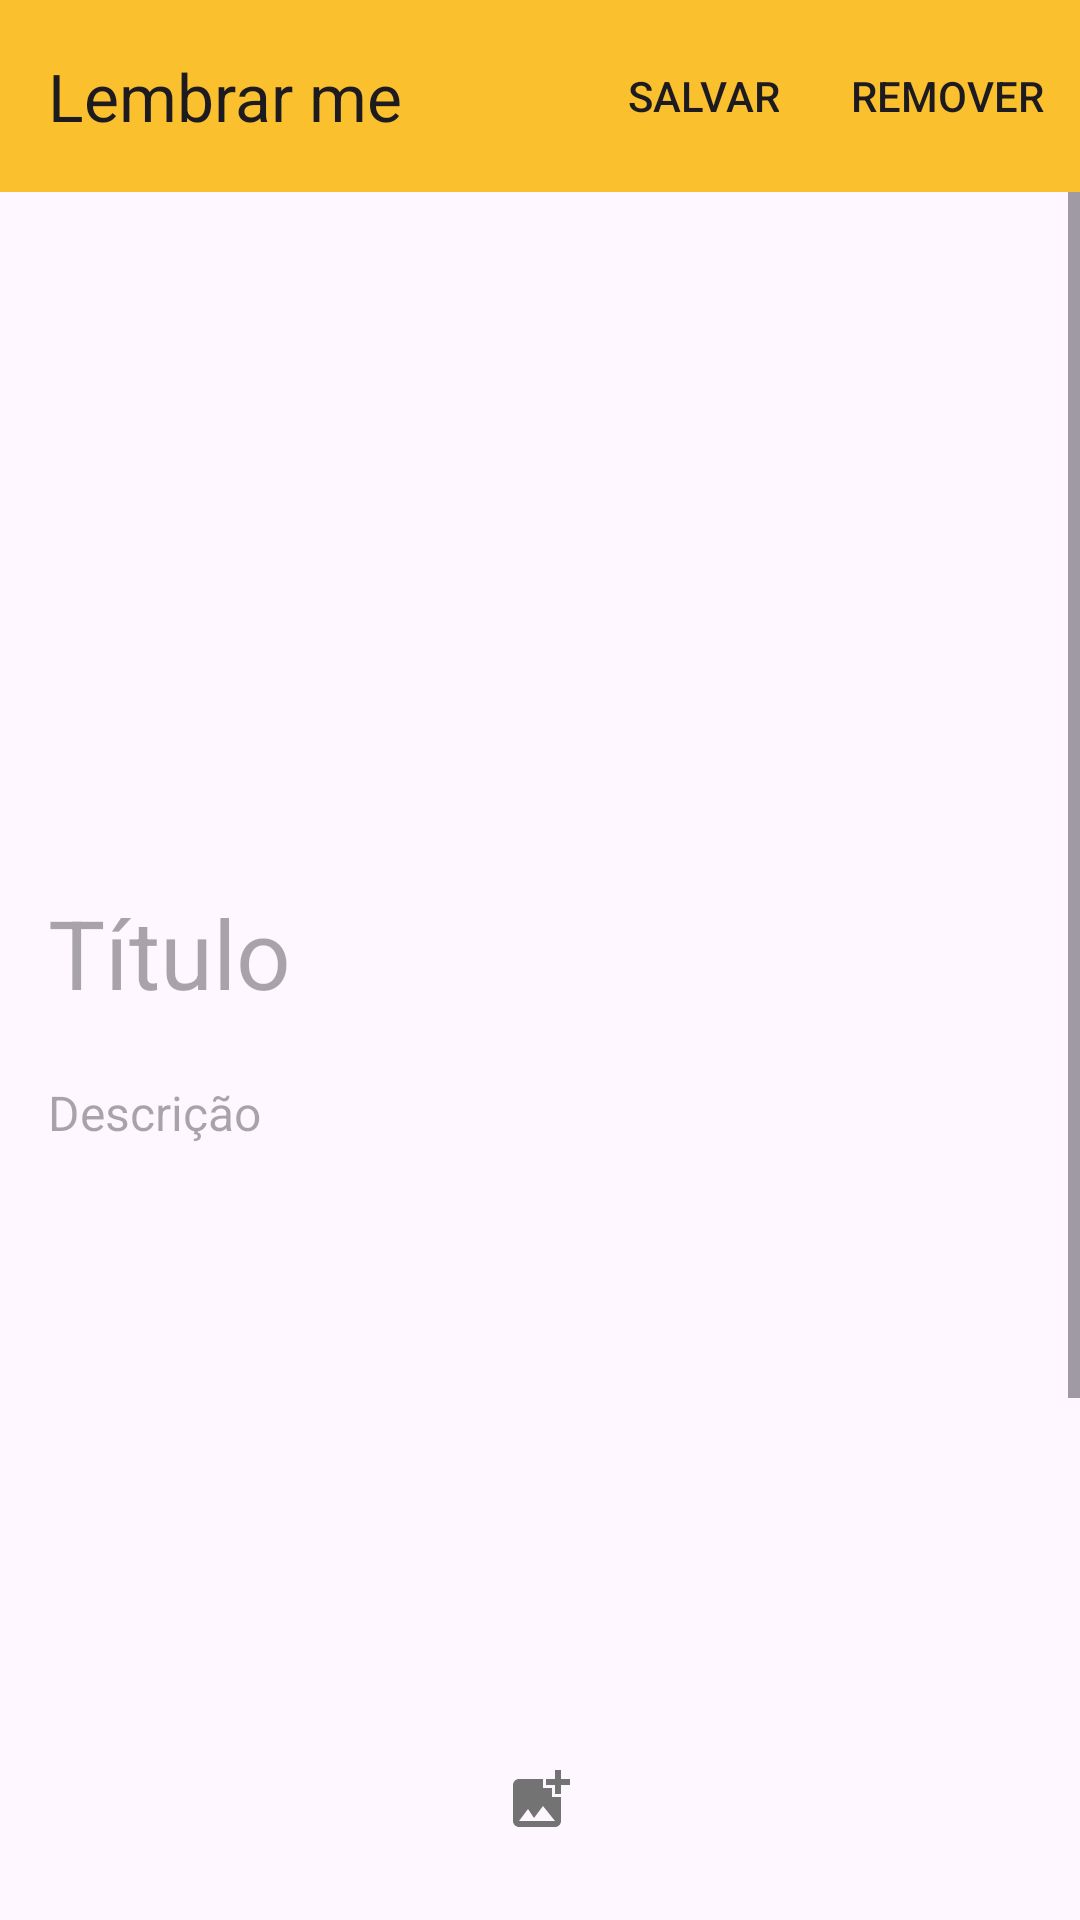

Here is an Android app screen rendered from its layout file. Give the layout XML and the strings, colors and styles it references.
<!-- AndroidManifest.xml: application theme Theme.LembrarMe -->
<!-- res/layout/activity_nota.xml -->
<?xml version="1.0" encoding="utf-8"?>
<RelativeLayout xmlns:android="http://schemas.android.com/apk/res/android"
    xmlns:tools="http://schemas.android.com/tools"
    xmlns:app="http://schemas.android.com/apk/res-auto"
    android:id="@+id/nota_activity"
    android:layout_width="match_parent"
    android:layout_height="match_parent"
    tools:context=".Activities.NotaActivity">



    <androidx.appcompat.widget.Toolbar
        android:id="@+id/nota_toolbar"
        android:layout_width="match_parent"
        android:layout_height="wrap_content"
        android:background="@color/primaryColor"
        android:elevation="4dp"
        android:theme="@style/ThemeOverlay.AppCompat.ActionBar"
        app:layout_constraintEnd_toEndOf="parent"
        app:layout_constraintStart_toStartOf="parent"
        app:layout_constraintTop_toTopOf="parent"
        app:menu="@menu/menu_criar_nota_toolbar"
        app:popupTheme="@style/ThemeOverlay.AppCompat.Light"
        app:title="@string/app_name" />

    <ScrollView
        android:id="@+id/activity_form_nota_scrollview"
        android:layout_width="match_parent"
        android:layout_height="wrap_content"
        android:fillViewport="true"
        android:layout_below="@id/nota_toolbar"
        android:layout_above="@id/nota_adicionar_imagem">

        <RelativeLayout
            android:layout_width="match_parent"
            android:layout_height="wrap_content"
            android:padding="16dp">

            
            <ImageView
                android:id="@+id/activity_form_nota_imagem"
                android:layout_width="match_parent"
                android:layout_height="200dp"
                android:scaleType="centerCrop"
                android:layout_alignParentTop="true"
                tools:background="@tools:sample/backgrounds/scenic"/>

            
            <EditText
                android:id="@+id/nota_titulo"
                android:layout_width="match_parent"
                android:layout_height="wrap_content"
                android:layout_marginTop="16dp"
                android:background="@android:color/transparent"
                android:gravity="top"
                android:hint="Título"
                android:minHeight="48dp"
                android:textSize="32sp"
                android:layout_below="@id/activity_form_nota_imagem"
                tools:text="@tools:sample/lorem[10]" />

            
            <EditText
                android:id="@+id/nota_descricao"
                android:layout_width="match_parent"
                android:layout_height="wrap_content"
                android:layout_marginTop="16dp"
                android:background="@android:color/transparent"
                android:gravity="top"
                android:hint="Descrição"
                android:minHeight="300dp"
                android:textSize="16sp"
                android:layout_below="@id/nota_titulo"
                tools:text="@tools:sample/lorem[120]" />

        </RelativeLayout>
    </ScrollView>

    <ImageButton
        android:id="@+id/nota_adicionar_imagem"
        android:layout_width="48dp"
        android:layout_height="48dp"
        android:layout_margin="16dp"
        android:background="@android:color/transparent"
        android:contentDescription="Adicionar imagem"
        android:layout_alignParentBottom="true"
        android:layout_centerHorizontal="true"
        tools:ignore="TouchTargetSizeCheck"
        android:src="@drawable/imagem_padrao"/>

</RelativeLayout>
<!-- resources referenced by this layout -->
<resources>
  <color name="primaryColor">#fbc02d</color>
  <!-- drawable imagem_padrao (drawable) -->
  <vector xmlns:android="http://schemas.android.com/apk/res/android" android:alpha="0.9" android:height="24dp" android:tint="#636363" android:viewportHeight="24" android:viewportWidth="24" android:width="24dp">
        
      <path android:fillColor="@android:color/white" android:pathData="M19,7v2.99s-1.99,0.01 -2,0L17,7h-3s0.01,-1.99 0,-2h3L17,2h2v3h3v2h-3zM16,11L16,8h-3L13,5L5,5c-1.1,0 -2,0.9 -2,2v12c0,1.1 0.9,2 2,2h12c1.1,0 2,-0.9 2,-2v-8h-3zM5,19l3,-4 2,3 3,-4 4,5L5,19z"/>
      
  </vector>
  <string name="app_name">Lembrar me</string>
  <style name="Theme.LembrarMe" parent="Base.Theme.LembrarMe" />
  <style name="Base.Theme.LembrarMe" parent="Theme.Material3.DayNight.NoActionBar">
          
          
      </style>
</resources>
